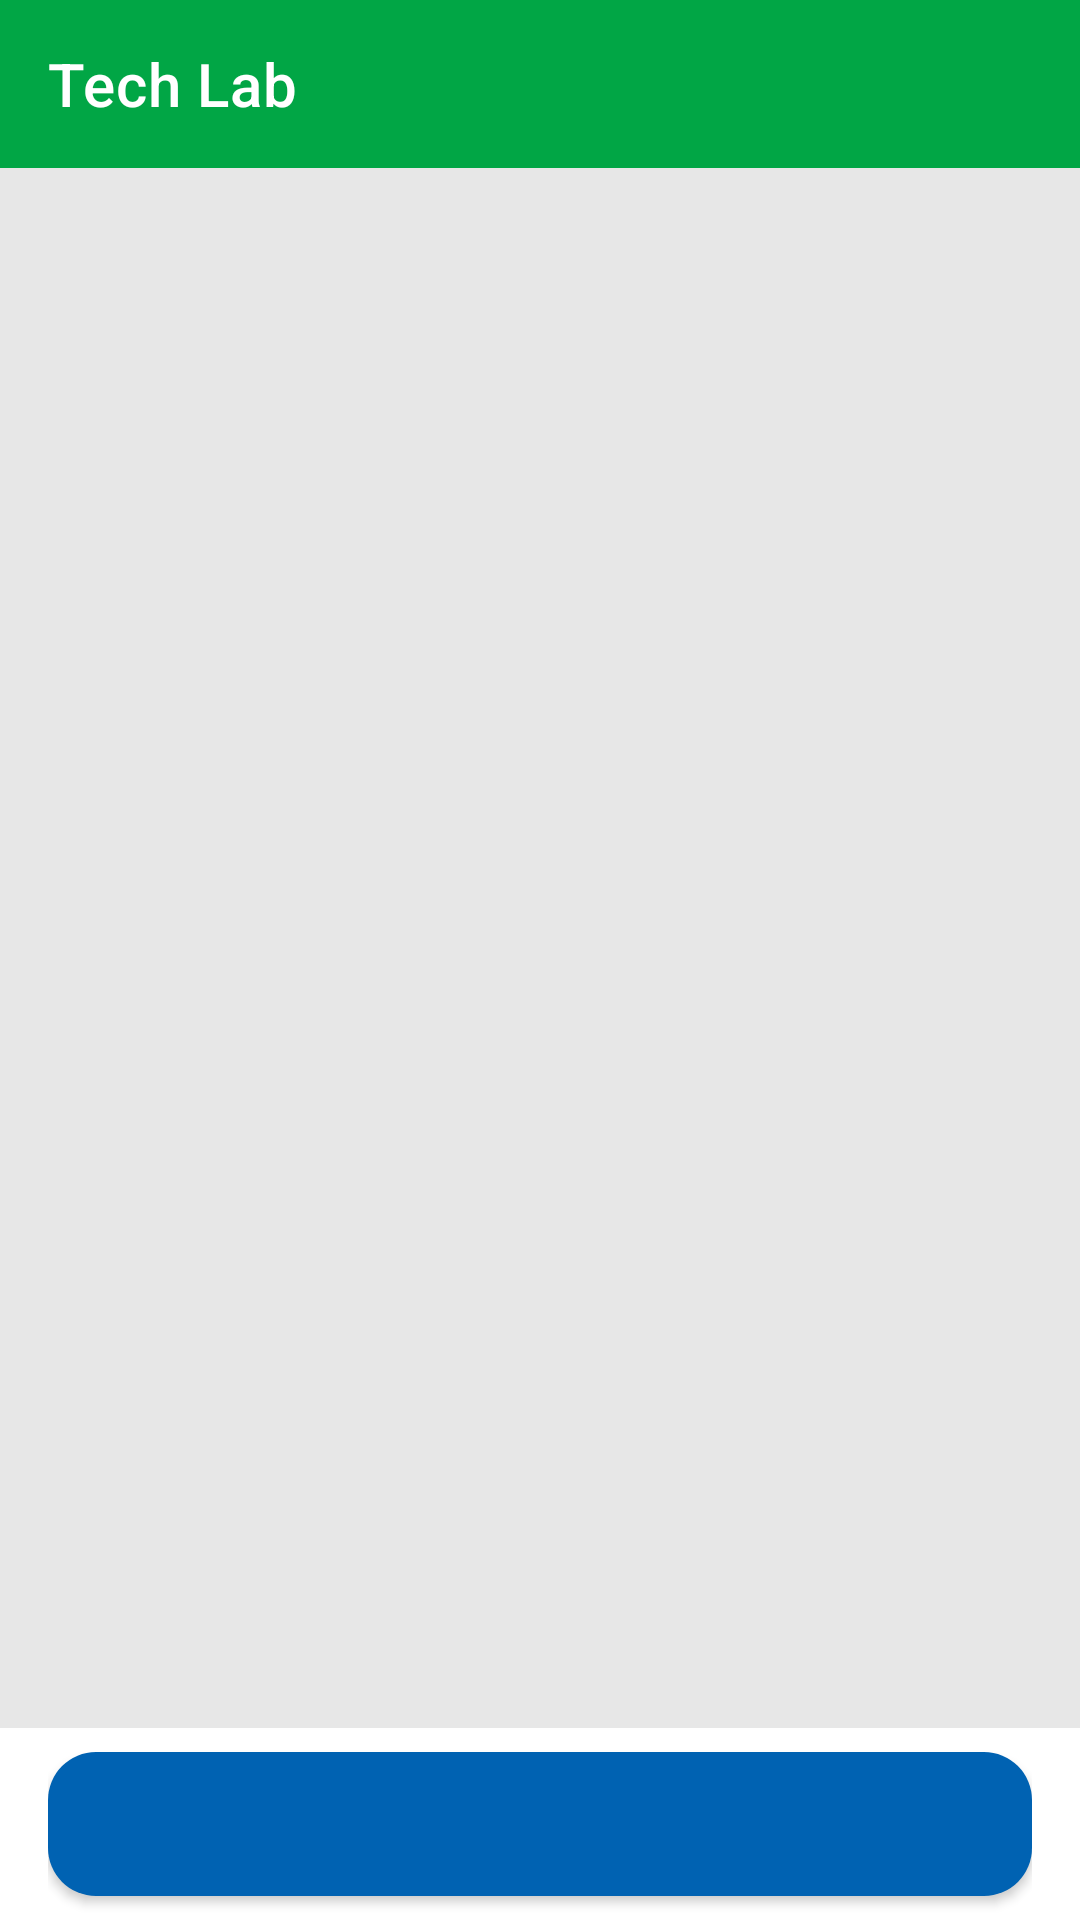

The Android layout XML behind this screen, and the referenced resources:
<!-- AndroidManifest.xml: application theme Theme.PharmacyNamoune -->
<!-- res/layout/activity_shopping_basket.xml -->
<?xml version="1.0" encoding="utf-8"?>
<androidx.constraintlayout.widget.ConstraintLayout xmlns:android="http://schemas.android.com/apk/res/android"
    xmlns:app="http://schemas.android.com/apk/res-auto"
    xmlns:tools="http://schemas.android.com/tools"
    android:layout_width="match_parent"
    android:layout_height="match_parent">

    <include
        layout="@layout/partial_toolbar_2"
        app:layout_constraintEnd_toEndOf="parent"
        app:layout_constraintStart_toStartOf="parent"
        app:layout_constraintTop_toTopOf="parent" />

    <androidx.core.widget.NestedScrollView
        android:id="@+id/v_main"
        android:layout_width="match_parent"
        android:layout_height="0dp"
        android:fitsSystemWindows="true"
        android:fillViewport="true"
        android:background="@color/primaryBackgroundColor"
        app:layout_constraintBottom_toBottomOf="parent"
        app:layout_constraintEnd_toEndOf="parent"
        app:layout_constraintStart_toStartOf="parent"
        app:layout_constraintTop_toBottomOf="@id/apl_main">

        <androidx.constraintlayout.widget.ConstraintLayout
            android:layout_width="match_parent"
            android:layout_height="match_parent">

            <androidx.recyclerview.widget.RecyclerView
                android:id="@+id/rv_product"
                android:layout_width="match_parent"
                android:layout_height="wrap_content"
                android:layout_margin="8dp"
                app:layout_constraintBottom_toTopOf="@+id/l_command"
                app:layout_constraintEnd_toEndOf="parent"
                app:layout_constraintStart_toStartOf="parent"
                app:layout_constraintTop_toTopOf="parent"
                app:layout_constraintVertical_bias="0.0"
                tools:itemCount="1"
                tools:layoutManager="androidx.recyclerview.widget.GridLayoutManager"
                tools:listitem="@layout/item_product_4"
                tools:spanCount="1" />

            <LinearLayout
                android:id="@+id/l_command"
                android:layout_width="match_parent"
                android:layout_height="wrap_content"
                android:background="@color/secondaryBackgroundColor"
                android:paddingLeft="16dp"
                android:paddingRight="16dp"
                android:layout_marginTop="8dp"
                app:layout_constraintLeft_toLeftOf="parent"
                app:layout_constraintRight_toRightOf="parent"
                app:layout_constraintBottom_toBottomOf="parent">

                <android.widget.Button
                    android:id="@+id/b_command"
                    style="@style/ButtonTextStyle"
                    android:layout_width="0dp"
                    android:layout_height="match_parent"
                    android:layout_weight="1"
                    android:layout_marginTop="8dp"
                    android:layout_marginBottom="8dp"
                    tools:text="Command [10,499 DA]" />

            </LinearLayout>

        </androidx.constraintlayout.widget.ConstraintLayout>

    </androidx.core.widget.NestedScrollView>

</androidx.constraintlayout.widget.ConstraintLayout>
<!-- res/layout/partial_toolbar_2.xml (included above) -->
<?xml version="1.0" encoding="utf-8"?>
<com.google.android.material.appbar.AppBarLayout xmlns:android="http://schemas.android.com/apk/res/android"
    xmlns:app="http://schemas.android.com/apk/res-auto"
    xmlns:tools="http://schemas.android.com/tools"
    android:id="@+id/apl_main"
    android:layout_width="match_parent"
    android:layout_height="wrap_content">

    <androidx.appcompat.widget.Toolbar
        android:id="@+id/tb_main"
        android:layout_width="match_parent"
        android:layout_height="?attr/actionBarSize"
        android:theme="@style/ThemeOverlay.AppCompat.Dark.ActionBar"
        tools:title="@string/store_name" />

</com.google.android.material.appbar.AppBarLayout>
<!-- res/layout/item_product_4.xml (included above) -->
<?xml version="1.0" encoding="utf-8"?>
<androidx.constraintlayout.widget.ConstraintLayout xmlns:android="http://schemas.android.com/apk/res/android"
    xmlns:tools="http://schemas.android.com/tools"
    xmlns:app="http://schemas.android.com/apk/res-auto"
    android:layout_width="match_parent"
    android:layout_height="wrap_content"
    android:background="@color/secondaryBackgroundColor">

    <ImageView
        android:id="@+id/iv_picture"
        android:layout_width="100dp"
        android:layout_height="100dp"
        android:scaleType="centerInside"
        app:layout_constraintStart_toStartOf="@+id/gl_v_begin"
        app:layout_constraintTop_toBottomOf="@id/gl_h_begin"
        tools:src="@drawable/ic_product_1_1" />

    <TextView
        android:id="@+id/tv_mark"
        style="@style/ProductMarkTextStyle"
        android:layout_width="wrap_content"
        android:layout_height="wrap_content"
        android:layout_marginStart="8dp"
        app:layout_constraintStart_toEndOf="@+id/iv_picture"
        app:layout_constraintTop_toTopOf="@+id/iv_picture"
        tools:text="Apple" />

    <TextView
        android:id="@+id/tv_name"
        style="@style/ProductNameTextStyle"
        android:layout_width="wrap_content"
        android:layout_height="wrap_content"
        app:layout_constraintStart_toStartOf="@+id/tv_mark"
        app:layout_constraintTop_toBottomOf="@+id/tv_mark"
        tools:text="Multi-function 10 ports docking station type C" />

    <TextView
        android:id="@+id/tv_price"
        style="@style/Product2PriceTextStyle"
        android:layout_width="wrap_content"
        android:layout_height="wrap_content"
        android:layout_alignParentEnd="true"
        android:layout_alignParentRight="true"
        app:layout_constraintStart_toStartOf="@+id/tv_name"
        app:layout_constraintTop_toBottomOf="@+id/tv_name"
        tools:text="2,999 DA" />

    <View
        android:id="@+id/v_separator"
        android:layout_width="match_parent"
        android:layout_height="1dp"
        android:layout_marginTop="8dp"
        app:layout_constraintTop_toBottomOf="@id/b_separator"
        android:background="#dddddd" />

    <View
        android:id="@+id/v_product"
        android:layout_width="0dp"
        android:layout_height="0dp"
        app:layout_constraintTop_toTopOf="@id/gl_h_begin"
        app:layout_constraintBottom_toTopOf="@id/b_separator"
        app:layout_constraintLeft_toRightOf="@id/gl_v_begin"
        app:layout_constraintRight_toLeftOf="@id/gl_v_end"/>

    <android.widget.Button
        android:id="@+id/b_remove"
        style="@style/ButtonTextStyle"
        android:layout_width="wrap_content"
        android:layout_height="wrap_content"
        android:layout_marginTop="8dp"
        android:paddingLeft="16dp"
        android:paddingRight="16dp"
        android:background="@color/colorAccent"
        android:drawableStart="@drawable/ic_delete"
        android:drawablePadding="16dp"
        android:text="@string/remove"
        app:layout_constraintTop_toBottomOf="@id/v_separator"
        app:layout_constraintStart_toEndOf="@id/gl_v_begin"
        app:layout_constraintBottom_toTopOf="@id/gl_h_end"
        />

    <ImageButton
        android:id="@+id/ib_decrement"
        android:layout_width="wrap_content"
        android:layout_height="wrap_content"
        android:layout_marginEnd="8dp"
        android:background="@color/colorAccent"
        android:padding="8dp"
        android:src="@drawable/ic_minus"
        app:layout_constraintBottom_toBottomOf="@+id/b_remove"
        app:layout_constraintEnd_toStartOf="@+id/tv_quantity"
        app:layout_constraintTop_toTopOf="@+id/b_remove" />

    <TextView
        android:id="@+id/tv_quantity"
        android:layout_width="64dp"
        android:layout_height="wrap_content"
        android:layout_marginEnd="8dp"
        android:textAlignment="center"
        tools:text="2"
        app:layout_constraintBottom_toBottomOf="@+id/ib_increment"
        app:layout_constraintEnd_toStartOf="@+id/ib_increment"
        app:layout_constraintTop_toTopOf="@+id/ib_increment" />

    <ImageButton
        android:id="@+id/ib_increment"
        android:layout_width="wrap_content"
        android:layout_height="wrap_content"
        android:background="@color/colorAccent"
        android:padding="8dp"
        android:src="@drawable/ic_add"
        app:layout_constraintBottom_toBottomOf="@+id/ib_decrement"
        app:layout_constraintEnd_toStartOf="@id/gl_v_end"
        app:layout_constraintTop_toTopOf="@+id/ib_decrement" />

    <androidx.constraintlayout.widget.Barrier
        android:id="@+id/b_separator"
        android:layout_width="wrap_content"
        android:layout_height="wrap_content"
        app:barrierDirection="bottom"
        app:constraint_referenced_ids="iv_picture, tv_price"/>

    <androidx.constraintlayout.widget.Guideline
        android:id="@+id/gl_v_begin"
        android:layout_width="wrap_content"
        android:layout_height="wrap_content"
        android:orientation="vertical"
        app:layout_constraintGuide_begin="8dp"/>

    <androidx.constraintlayout.widget.Guideline
        android:id="@+id/gl_v_end"
        android:layout_width="wrap_content"
        android:layout_height="wrap_content"
        android:orientation="vertical"
        app:layout_constraintGuide_end="8dp"/>

    <androidx.constraintlayout.widget.Guideline
        android:id="@+id/gl_h_begin"
        android:layout_width="wrap_content"
        android:layout_height="wrap_content"
        android:orientation="horizontal"
        app:layout_constraintGuide_begin="8dp"/>

    <androidx.constraintlayout.widget.Guideline
        android:id="@+id/gl_h_end"
        android:layout_width="wrap_content"
        android:layout_height="wrap_content"
        android:orientation="horizontal"
        app:layout_constraintGuide_end="8dp"/>

</androidx.constraintlayout.widget.ConstraintLayout>
<!-- resources referenced by this layout -->
<resources>
  <color name="colorAccent">@color/blue_700</color>
  <color name="primaryBackgroundColor">#E7E7E7</color>
  <color name="secondaryBackgroundColor">#FFFFFF</color>
  <!-- drawable ic_product_1_1: png bitmap (drawable, 192399 bytes) -->
  <string name="remove">Remove</string>
  <string name="store_name">Tech Lab</string>
  <style name="ButtonTextStyle">
          <item name="android:textColor">@color/white</item>
          <item name="android:background">@drawable/bg_button</item>
      </style>
  <style name="Product2PriceTextStyle">
          <item name="android:layout_marginTop">4dp</item>
          <item name="android:textSize">16sp</item>
          <item name="android:textStyle">bold</item>
          <item name="android:textColor">#000000</item>
      </style>
  <style name="ProductMarkTextStyle">
          <item name="android:textSize">12sp</item>
          <item name="android:textStyle">bold</item>
      </style>
  <style name="ProductNameTextStyle">
          <item name="android:layout_marginTop">4dp</item>
          <item name="android:textSize">12sp</item>
          <item name="android:lines">2</item>
      </style>
  <style name="Theme.PharmacyNamoune" parent="Theme.MaterialComponents.Light.NoActionBar">
          
          <item name="colorPrimary">@color/green_500</item>
          <item name="colorPrimaryVariant">@color/green_700</item>
          <item name="colorOnPrimary">@color/white</item>
          
          <item name="colorSecondary">@color/blue_200</item>
          <item name="colorSecondaryVariant">@color/blue_700</item>
          <item name="colorOnSecondary">@color/black</item>
          
          <item name="android:statusBarColor" tools:targetApi="l">?attr/colorPrimaryVariant</item>
          
  
          <item name="android:textColorSecondary">@color/blue_700</item>
          <item name="android:listDivider">@color/drawerListDivider</item>
  
          <item name="android:windowContentTransitions">true</item>
      </style>
  <color name="blue_700">#0062b2</color>
  <color name="white">#FFFFFFFF</color>
  <!-- drawable bg_button (drawable) -->
  <?xml version="1.0" encoding="utf-8"?>
  <shape xmlns:android="http://schemas.android.com/apk/res/android">
      <solid
          android:color="@color/colorAccent"/>
      <corners
          android:topLeftRadius="16dp"
          android:topRightRadius="16dp"
          android:bottomRightRadius="16dp"
          android:bottomLeftRadius="16dp"/>
  </shape>
  <color name="green_500">#01A645</color>
  <color name="green_700">#018E3B</color>
  <color name="blue_200">#0275D3</color>
  <color name="black">#FF000000</color>
  <color name="drawerListDivider">#B30062B2</color>
</resources>
